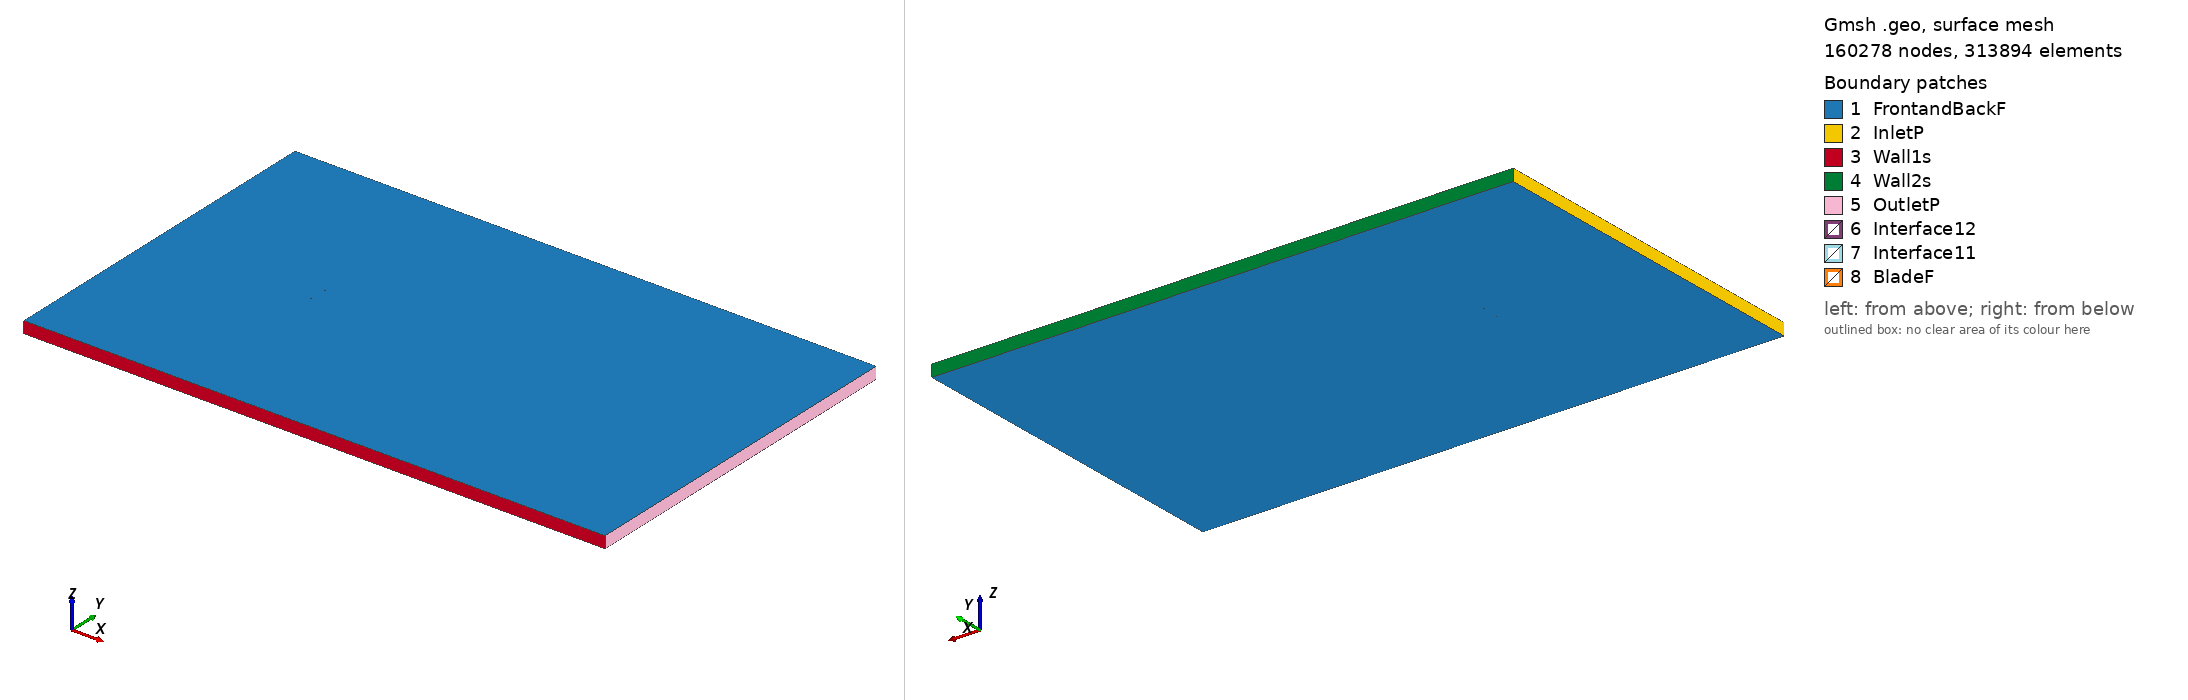

Gmsh geometry script, surface-meshed: 160278 nodes, 313894 surface elements. Boundary patches (legend numbers): 1 FrontandBackF, 2 InletP, 3 Wall1s, 4 Wall2s, 5 OutletP, 6 Interface12, 7 Interface11, 8 BladeF. Left view from above one corner, right view from below the opposite corner. Legend entries are the model's physical surfaces. The drawing asked Gmsh for element sizes between 1% and 20% of the model's largest extent; the script's own settings can give other sizes.

=== goe614_tsr_2.0513_aoa_-5.6797.geo (drawn) ===
SetFactory("OpenCASCADE");

Point(1) = {0.074475, 0.737410, 0, 1.0};
Point(2) = {0.070348, 0.738547, 0, 1.0};
Point(3) = {0.062264, 0.740568, 0, 1.0};
Point(4) = {0.046202, 0.743927, 0, 1.0};
Point(5) = {0.030234, 0.746679, 0, 1.0};
Point(6) = {0.014383, 0.748672, 0, 1.0};
Point(7) = {-0.001340, 0.749829, 0, 1.0};
Point(8) = {-0.016912, 0.750000, 0, 1.0};
Point(9) = {-0.032250, 0.748652, 0, 1.0};
Point(10) = {-0.047237, 0.745026, 0, 1.0};
Point(11) = {-0.054561, 0.742112, 0, 1.0};
Point(12) = {-0.061687, 0.737907, 0, 1.0};
Point(13) = {-0.065215, 0.735577, 0, 1.0};
Point(14) = {-0.068602, 0.732336, 0, 1.0};
Point(15) = {-0.071851, 0.728183, 0, 1.0};
Point(16) = {-0.073388, 0.725538, 0, 1.0};
Point(17) = {-0.074632, 0.720993, 0, 1.0};
Point(18) = {-0.072219, 0.717944, 0, 1.0};
Point(19) = {-0.070711, 0.717470, 0, 1.0};
Point(20) = {-0.066163, 0.716465, 0, 1.0};
Point(21) = {-0.062214, 0.716063, 0, 1.0};
Point(22) = {-0.058336, 0.716115, 0, 1.0};
Point(23) = {-0.050627, 0.716523, 0, 1.0};
Point(24) = {-0.043011, 0.717539, 0, 1.0};
Point(25) = {-0.027871, 0.720178, 0, 1.0};
Point(26) = {-0.012779, 0.723120, 0, 1.0};
Point(27) = {0.002313, 0.726064, 0, 1.0};
Point(28) = {0.017442, 0.728779, 0, 1.0};
Point(29) = {0.032628, 0.731113, 0, 1.0};
Point(30) = {0.047860, 0.733145, 0, 1.0};
Point(31) = {0.063258, 0.734607, 0, 1.0};
Point(32) = {0.070814, 0.735508, 0, 1.0};
Point(33) = {0.074624, 0.735920, 0, 1.0};
Point(34) = {-0.074475, -0.737410, 0, 1.0};
Point(35) = {-0.070348, -0.738547, 0, 1.0};
Point(36) = {-0.062264, -0.740568, 0, 1.0};
Point(37) = {-0.046202, -0.743927, 0, 1.0};
Point(38) = {-0.030234, -0.746679, 0, 1.0};
Point(39) = {-0.014383, -0.748672, 0, 1.0};
Point(40) = {0.001340, -0.749829, 0, 1.0};
Point(41) = {0.016912, -0.750000, 0, 1.0};
Point(42) = {0.032250, -0.748652, 0, 1.0};
Point(43) = {0.047237, -0.745026, 0, 1.0};
Point(44) = {0.054561, -0.742112, 0, 1.0};
Point(45) = {0.061687, -0.737907, 0, 1.0};
Point(46) = {0.065215, -0.735577, 0, 1.0};
Point(47) = {0.068602, -0.732336, 0, 1.0};
Point(48) = {0.071851, -0.728183, 0, 1.0};
Point(49) = {0.073388, -0.725538, 0, 1.0};
Point(50) = {0.074632, -0.720993, 0, 1.0};
Point(51) = {0.072219, -0.717944, 0, 1.0};
Point(52) = {0.070711, -0.717470, 0, 1.0};
Point(53) = {0.066163, -0.716465, 0, 1.0};
Point(54) = {0.062214, -0.716063, 0, 1.0};
Point(55) = {0.058336, -0.716115, 0, 1.0};
Point(56) = {0.050627, -0.716523, 0, 1.0};
Point(57) = {0.043011, -0.717539, 0, 1.0};
Point(58) = {0.027871, -0.720178, 0, 1.0};
Point(59) = {0.012779, -0.723120, 0, 1.0};
Point(60) = {-0.002313, -0.726064, 0, 1.0};
Point(61) = {-0.017442, -0.728779, 0, 1.0};
Point(62) = {-0.032628, -0.731113, 0, 1.0};
Point(63) = {-0.047860, -0.733145, 0, 1.0};
Point(64) = {-0.063258, -0.734607, 0, 1.0};
Point(65) = {-0.070814, -0.735508, 0, 1.0};
Point(66) = {-0.074624, -0.735920, 0, 1.0};

// Lines: first blade (splines 1-4)
Spline(1) = {1:33};
Spline(2) = {33,1};

// Lines: second blade (splines 5-8)
Spline(3) = {34:66};
Spline(4) = {66,34};

// Outer domain (points 20001-4 and lines)
Point(67) = {-13.50000000, -15.00000000, 0, 1.0};
Point(68) = {-13.50000000, 15.00000000, 0, 1.0};
Point(69) = {36.00000000, 15.00000000, 0, 1.0};
Point(70) = {36.00000000, -15.00000000, 0, 1.0};
Line(11) = {67, 68};
Line(12) = {68, 69};
Line(13) = {69, 70};
Line(14) = {67, 70};

// Interface (between moving and stationary domain) (circles)
Circle(9) = {0, 0, 0, 0.80000000, 0, 2*Pi};
Circle(10) = {0, 0, 0, 0.80000000, 0, 2*Pi};

// Loops collect Lines/Splines/etc (blade1, blade2, domain, first circle)
Line Loop(1) = {1:2};
Line Loop(2) = {3:4};
Line Loop(3) = {11,12,13,-14};
Line Loop(4) = {9};

// BooleanDifference cuts out the circle/interface from the domain
Plane Surface(1) = {3};
Plane Surface(2) = {4};
BooleanDifference{ Surface{1}; Delete;}{ Surface{2}; Delete;}

// This one cuts out the blades from the inner circle/interface
Line Loop(6) = {10};
Plane Surface(5) = {6};
Plane Surface(6) = {1};
Plane Surface(7) = {2};
BooleanDifference{ Surface{5}; Delete;}{ Surface{6,7}; Delete;}

// extrude to 3rd dimension
Extrude {0, 0, 1} {Surface{1}; Surface{5}; Layers{1}; Recombine;}

// Physical Surfaces are the named boundaries (patches)
Physical Surface("Interface11") = {12};
Physical Surface("Interface12") = {10};

// sides of domain
Physical Surface("InletP") = {6};
Physical Surface("OutletP") = {9};

// top and bottom of domain
Physical Surface("Wall1s") = {7};
Physical Surface("Wall2s") = {8};

// Check FrontandBackF by ensuring there is nothing in the 3rd dimension
Physical Surface("FrontandBackF") = {1,11,5,17};
Physical Surface("BladeF") = {13:16};
Physical Volume("Turbine") = {2};
Physical Volume("Farfield") = {1};

// settings for airfoil boundary layer
Field[1] = BoundaryLayer;
Field[1].EdgesList = {1:4};
Field[1].hwall_n = 1e-3;
Field[1].thickness = 1.5e-2;
Field[1].ratio = 1.05;
Field[1].Quads = 1;
BoundaryLayer Field = 1;

// control points for mesh (blade and interface)
// floor((arc length / 1.5mm)/ 2) -> Transfinite Line
Transfinite Line {1,3} = 104 Using Progression 1;
Transfinite Line {2,4} = 2 Using Progression 1;
Transfinite Line {9, 15} = 800 Using Progression 1;

// For more information on gmsh syntax, visit http://gmsh.info/doc/texinfo/gmsh.html
